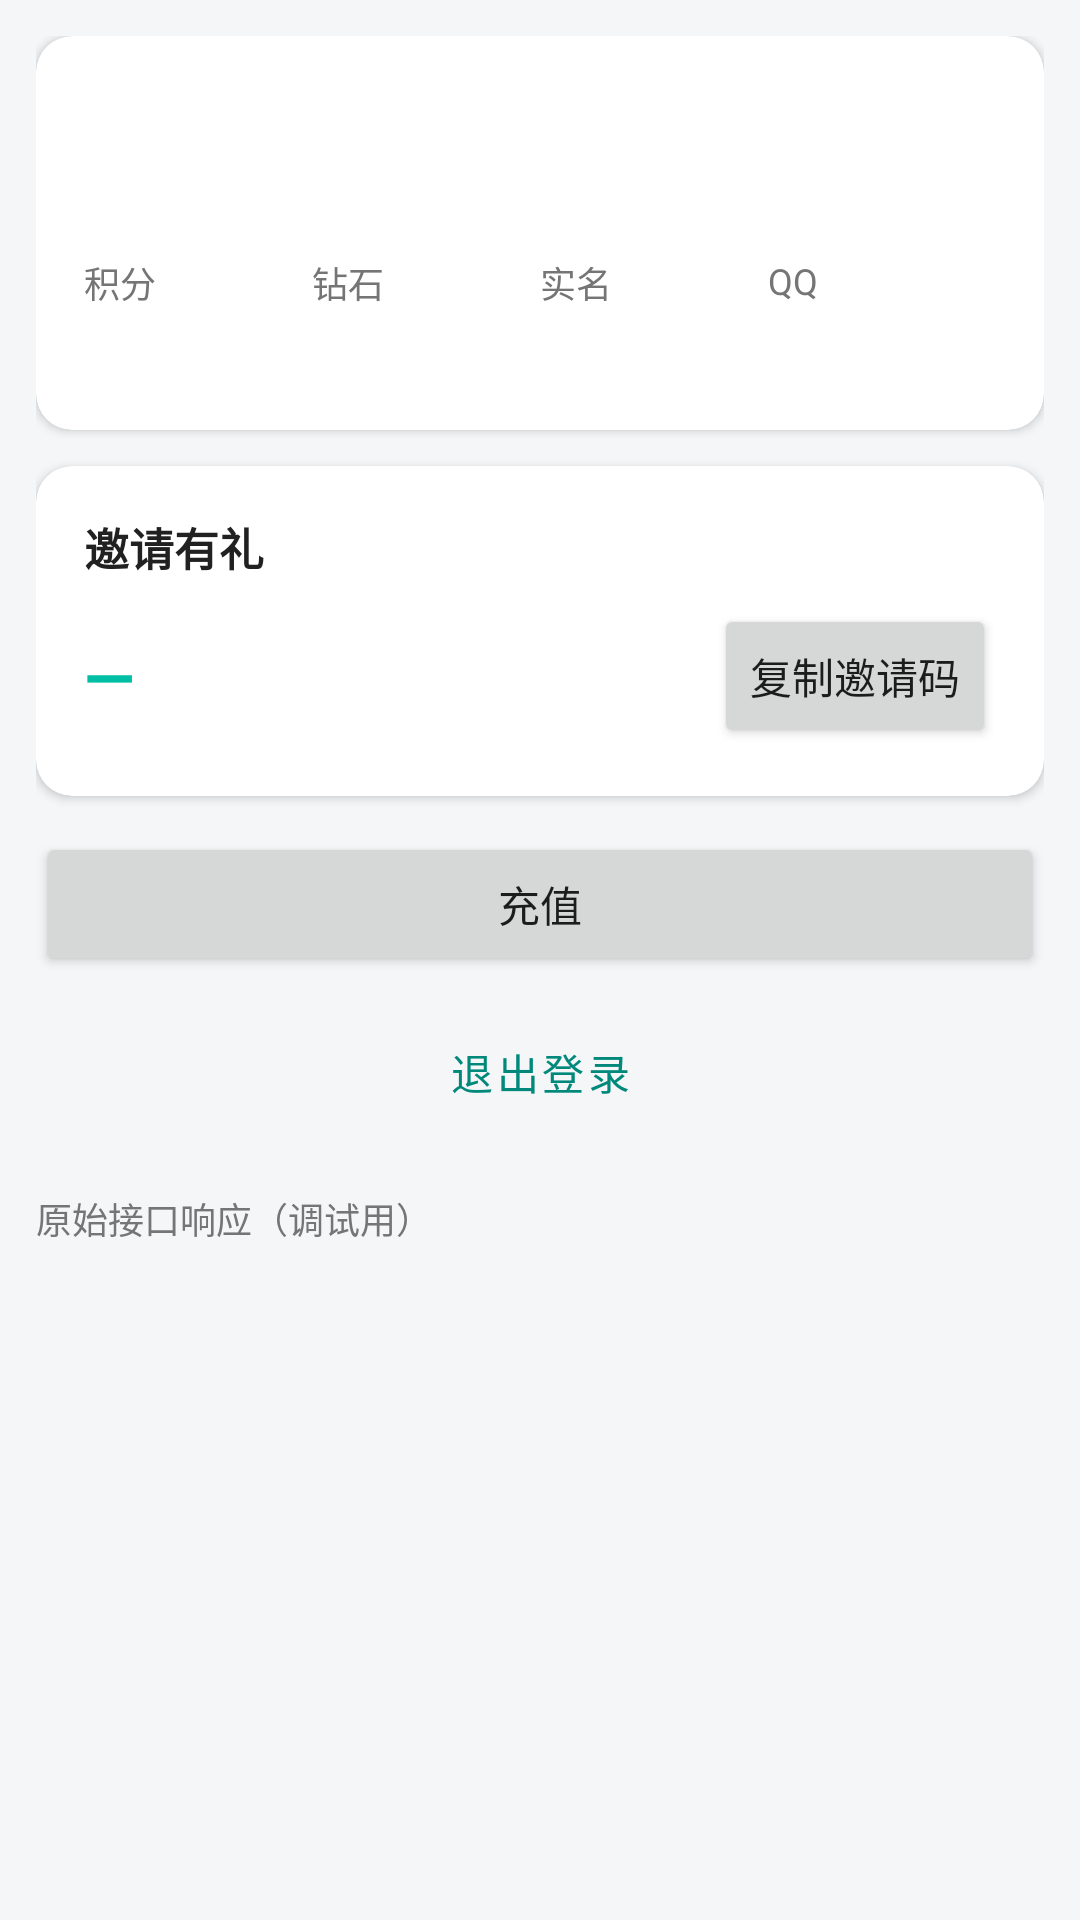

The Android layout XML behind this screen, and the referenced resources:
<!-- AndroidManifest.xml: application theme Theme.SimpFun -->
<!-- res/layout/fragment_profile.xml -->
<?xml version="1.0" encoding="utf-8"?>
<ScrollView xmlns:android="http://schemas.android.com/apk/res/android"
    android:layout_width="match_parent"
    android:layout_height="match_parent"
    android:background="@color/bg">

    <LinearLayout
        android:layout_width="match_parent"
        android:layout_height="wrap_content"
        android:orientation="vertical"
        android:padding="12dp">

        <ProgressBar
            android:id="@+id/pb_profile"
            android:layout_width="wrap_content"
            android:layout_height="wrap_content"
            android:layout_gravity="center"
            android:visibility="gone" />

        <com.google.android.material.card.MaterialCardView
            android:layout_width="match_parent"
            android:layout_height="wrap_content"
            app:cardCornerRadius="12dp"
            app:cardElevation="2dp"
            xmlns:app="http://schemas.android.com/apk/res-auto">

            <LinearLayout
                android:layout_width="match_parent"
                android:layout_height="wrap_content"
                android:orientation="vertical"
                android:padding="16dp">

                <TextView
                    android:id="@+id/tv_user"
                    android:layout_width="match_parent"
                    android:layout_height="wrap_content"
                    android:textSize="20sp"
                    android:textStyle="bold"
                    android:textColor="@color/text" />

                <TextView
                    android:id="@+id/tv_uid"
                    android:layout_width="match_parent"
                    android:layout_height="wrap_content"
                    android:layout_marginTop="2dp"
                    android:textColor="@color/gray"
                    android:textSize="12sp" />

                <LinearLayout
                    android:layout_width="match_parent"
                    android:layout_height="wrap_content"
                    android:orientation="horizontal"
                    android:layout_marginTop="12dp">

                    <LinearLayout
                        android:layout_width="0dp"
                        android:layout_height="wrap_content"
                        android:layout_weight="1"
                        android:orientation="vertical">
                        <TextView android:layout_width="wrap_content" android:layout_height="wrap_content"
                            android:text="积分" android:textColor="@color/text_secondary" android:textSize="12sp" />
                        <TextView android:id="@+id/tv_point" android:layout_width="wrap_content" android:layout_height="wrap_content"
                            android:textSize="18sp" android:textStyle="bold" android:textColor="@color/primary" />
                    </LinearLayout>

                    <LinearLayout
                        android:layout_width="0dp"
                        android:layout_height="wrap_content"
                        android:layout_weight="1"
                        android:orientation="vertical">
                        <TextView android:layout_width="wrap_content" android:layout_height="wrap_content"
                            android:text="钻石" android:textColor="@color/text_secondary" android:textSize="12sp" />
                        <TextView android:id="@+id/tv_diamond" android:layout_width="wrap_content" android:layout_height="wrap_content"
                            android:textSize="18sp" android:textStyle="bold" android:textColor="@color/primary" />
                    </LinearLayout>

                    <LinearLayout
                        android:layout_width="0dp"
                        android:layout_height="wrap_content"
                        android:layout_weight="1"
                        android:orientation="vertical">
                        <TextView android:layout_width="wrap_content" android:layout_height="wrap_content"
                            android:text="实名" android:textColor="@color/text_secondary" android:textSize="12sp" />
                        <TextView android:id="@+id/tv_verified" android:layout_width="wrap_content" android:layout_height="wrap_content"
                            android:textSize="16sp" android:textStyle="bold" android:textColor="@color/text" />
                    </LinearLayout>

                    <LinearLayout
                        android:layout_width="0dp"
                        android:layout_height="wrap_content"
                        android:layout_weight="1"
                        android:orientation="vertical">
                        <TextView android:layout_width="wrap_content" android:layout_height="wrap_content"
                            android:text="QQ" android:textColor="@color/text_secondary" android:textSize="12sp" />
                        <TextView android:id="@+id/tv_qq" android:layout_width="wrap_content" android:layout_height="wrap_content"
                            android:textSize="16sp" android:textStyle="bold" android:textColor="@color/text" />
                    </LinearLayout>
                </LinearLayout>
            </LinearLayout>
        </com.google.android.material.card.MaterialCardView>

        <com.google.android.material.card.MaterialCardView
            android:layout_width="match_parent"
            android:layout_height="wrap_content"
            android:layout_marginTop="12dp"
            app:cardCornerRadius="12dp"
            app:cardElevation="2dp"
            xmlns:app="http://schemas.android.com/apk/res-auto">

            <LinearLayout
                android:layout_width="match_parent"
                android:layout_height="wrap_content"
                android:orientation="vertical"
                android:padding="16dp">

                <TextView
                    android:layout_width="match_parent"
                    android:layout_height="wrap_content"
                    android:text="邀请有礼"
                    android:textStyle="bold"
                    android:textSize="15sp"
                    android:textColor="@color/text" />

                <LinearLayout
                    android:layout_width="match_parent"
                    android:layout_height="wrap_content"
                    android:orientation="horizontal"
                    android:layout_marginTop="8dp"
                    android:gravity="center_vertical">

                    <TextView
                        android:id="@+id/tv_invite"
                        android:layout_width="0dp"
                        android:layout_height="wrap_content"
                        android:layout_weight="1"
                        android:textSize="22sp"
                        android:textStyle="bold"
                        android:textColor="@color/accent"
                        android:text="—" />

                    <Button
                        android:id="@+id/btn_copy_invite"
                        android:layout_width="wrap_content"
                        android:layout_height="wrap_content"
                        android:text="复制邀请码" />
                </LinearLayout>
            </LinearLayout>
        </com.google.android.material.card.MaterialCardView>

        <Button
            android:id="@+id/btn_recharge"
            android:layout_width="match_parent"
            android:layout_height="wrap_content"
            android:layout_marginTop="12dp"
            android:text="@string/recharge" />

        <Button
            android:id="@+id/btn_logout"
            android:layout_width="match_parent"
            android:layout_height="wrap_content"
            android:layout_marginTop="8dp"
            android:text="@string/logout"
            style="?attr/materialButtonOutlinedStyle" />

        <TextView
            android:layout_width="match_parent"
            android:layout_height="wrap_content"
            android:layout_marginTop="16dp"
            android:text="原始接口响应（调试用）"
            android:textSize="12sp"
            android:textColor="@color/text_secondary" />

        <TextView
            android:id="@+id/tv_raw"
            android:layout_width="match_parent"
            android:layout_height="wrap_content"
            android:layout_marginTop="4dp"
            android:textSize="11sp"
            android:textColor="@color/gray"
            android:typeface="monospace"
            android:maxLines="20" />

    </LinearLayout>
</ScrollView>
<!-- resources referenced by this layout -->
<resources>
  <color name="accent">#00BFA5</color>
  <color name="bg">#F4F6F8</color>
  <color name="gray">#9E9E9E</color>
  <color name="primary">#00897B</color>
  <color name="text">#212121</color>
  <color name="text_secondary">#757575</color>
  <string name="logout">退出登录</string>
  <string name="recharge">充值</string>
  <style name="Theme.SimpFun" parent="Theme.MaterialComponents.Light.NoActionBar">
          <item name="colorPrimary">@color/primary</item>
          <item name="colorPrimaryVariant">@color/primary_dark</item>
          <item name="colorOnPrimary">#FFFFFF</item>
          <item name="colorSecondary">@color/accent</item>
          <item name="colorOnSecondary">#FFFFFF</item>
          <item name="android:colorBackground">@color/bg</item>
          <item name="colorOnBackground">@color/text</item>
          <item name="colorSurface">@color/surface</item>
          <item name="colorOnSurface">@color/text</item>
          <item name="bottomNavigationStyle">@style/Widget.SimpFun.BottomNav</item>
          <item name="materialButtonStyle">@style/Widget.SimpFun.Button</item>
      </style>
  <color name="primary_dark">#00695C</color>
  <color name="surface">#FFFFFF</color>
  <style name="Widget.SimpFun.BottomNav" parent="Widget.MaterialComponents.BottomNavigationView">
          <item name="android:background">@color/surface</item>
          <item name="itemIconTint">@color/primary</item>
          <item name="itemTextColor">@color/primary</item>
      </style>
  <style name="Widget.SimpFun.Button" parent="Widget.MaterialComponents.Button">
          <item name="android:textAllCaps">false</item>
          <item name="cornerRadius">10dp</item>
          <item name="android:layout_height">48dp</item>
      </style>
</resources>
